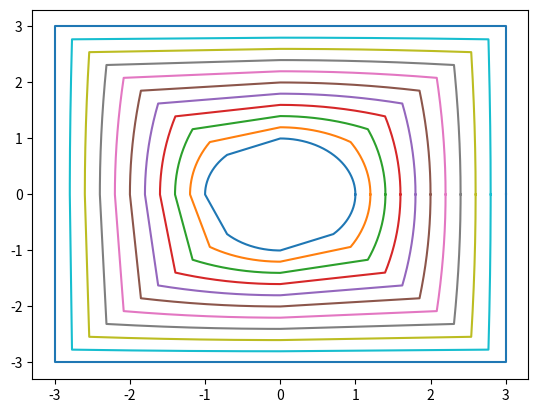

Generate this figure with matplotlib:
# Homotopic deformation

import matplotlib.pyplot as plt
import math as m


def h_1(t, s):
    real = (1-s)*m.cos(2*m.pi*t) + 3*s*(1)
    imaginary = (1-s)*m.sin(2*m.pi*t) + 3*s*(8*t)
    h = complex(real, imaginary)
    return h


def h_2(t, s):
    real = (1-s)*m.cos(2*m.pi*t) + 3*s*(2-8*t)
    imaginary = (1-s)*m.sin(2*m.pi*t) + 3*s*(1)
    h = complex(real, imaginary)
    return h


def h_3(t, s):
    real = (1-s)*m.cos(2*m.pi*t) + 3*s*(-1)
    imaginary = (1-s)*m.sin(2*m.pi*t) + 3*s*(4 - 8*t)
    h = complex(real, imaginary)
    return h


def h_4(t, s):
    real = (1-s)*m.cos(2*m.pi*t) + 3*s*(8*t - 6)
    imaginary = (1-s)*m.sin(2*m.pi*t) + 3*s*(-1)
    h = complex(real, imaginary)
    return h


def h_5(t, s):
    real = (1-s)*m.cos(2*m.pi*t) + 3*s*(1)
    imaginary = (1-s)*m.sin(2*m.pi*t) + 3*s*(8*t - 8)
    h = complex(real, imaginary)
    return h


s = 0

for j in range(0, 11):
    h_real = []
    h_imaginary = []
    for k in range(0, 100 + 1):
        h_value = h_1(k / (100 * 8), s)
        h_real.append(h_value.real)
        h_imaginary.append(h_value.imag)

    for k in range(0, 100 + 1):
        h_value = h_2(k / (100 * 8) + 1/8, s)
        h_real.append(h_value.real)
        h_imaginary.append(h_value.imag)

    for k in range(0, 100 + 1):
        h_value = h_3(k / (100 * 8) + 3/8, s)
        h_real.append(h_value.real)
        h_imaginary.append(h_value.imag)

    for k in range(0, 100 + 1):
        h_value = h_4(k / (100 * 8) + 5/8, s)
        h_real.append(h_value.real)
        h_imaginary.append(h_value.imag)

    for k in range(0, 100 + 1):
        h_value = h_5(k / (100 * 8) + 7/8, s)
        h_real.append(h_value.real)
        h_imaginary.append(h_value.imag)


    plt.plot(h_real,h_imaginary)
    plt.show()

    s += .1

# Well, it isn't pretty, but it works <3
# Python be teaching me grammar
